Run: headless pygame with SDL's dummy video driver; simulated clock (each Clock.tick advances the game by its frame time, no real sleeping); random seed 0; keys injected as events and as key.get_pressed() state; no mouse input.
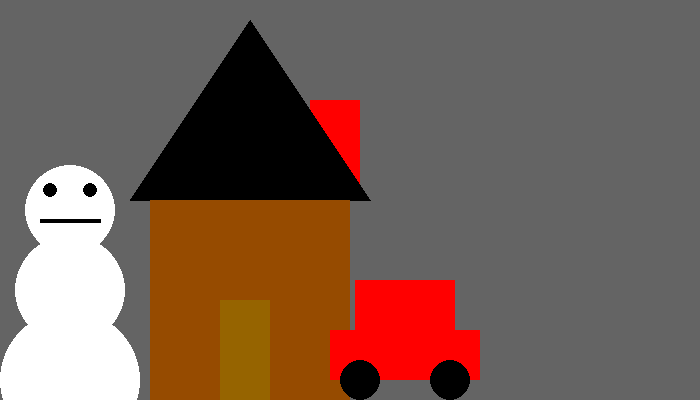
Frame 1 of 4 · flips 1–60 · no input
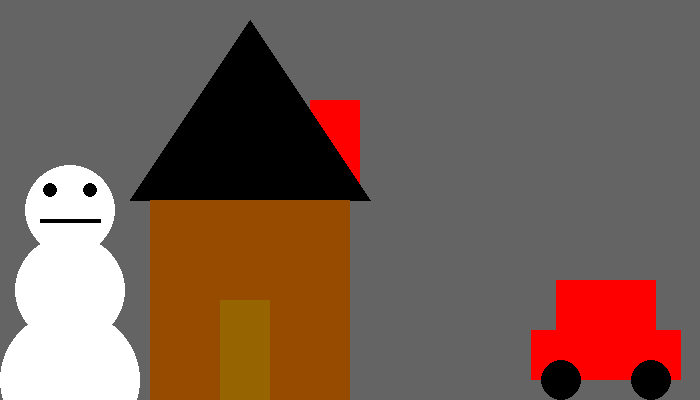
Frame 2 of 4 · flips 61–180 · tapped SPACE, RETURN · held RIGHT (→), D
Frame 3 of 4 · flips 181–300 · held DOWN (↓), S · screen unchanged from frame 2, image omitted
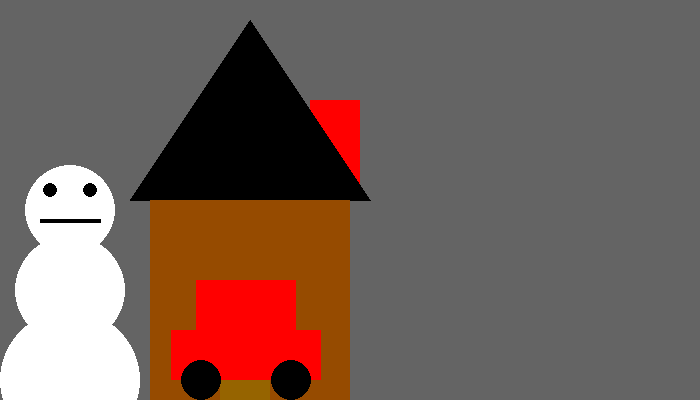
Frame 4 of 4 · flips 301–420 · held LEFT (←), A, UP (↑), W

The pygame program that drew these frames:

# Это прыгающий квадрат
'''
import random
import pygame
import sys

BLACK = (0, 0, 0)
WHITE = (255, 255, 255)
BLUE = (0, 0, 255)
RED = (213, 30, 80)

FPS = 60
W = 700
H = 300

BLACK = (0, 0, 0)
WHITE = (255, 255, 255)
BLUE = (0, 0, 255)
RED = (213, 30, 80)

RIGHT = 'to the right'
LEFT = ' to the left'
STOP = 'stop'
UP = 'to the up'
DOWN = 'to the down'

sc = pygame.display.set_mode((W, H))
clock = pygame.time.Clock()

x = W // 2
y = H // 2
r = 50
rect_size = 50

while 1:
    for i in pygame.event.get():
        if i.type == pygame.QUIT:
            sys.exit()

        elif i.type == pygame.KEYDOWN:
           if i.key == pygame.K_SPACE:
               x = random.randint(0, 650)
               y = random.randint(0, 250)

    sc.fill(WHITE)
    pygame.draw.rect(sc, BLUE, (x, y, rect_size, rect_size))
    pygame.display.update()

    clock.tick(FPS)
'''

# Разноцветные фигуры
'''
import random
import pygame
import sys

BLACK = (0, 0, 0)
WHITE = (255, 255, 255)
RED = (255, 0, 0)
GREEN = (0, 255, 0)
BLUE = (0, 0, 255)
YELLOW = (255, 255, 102)

FPS = 60
W = 700
H = 300

RIGHT = 'to the right'
LEFT = ' to the left'
STOP = 'stop'
UP = 'to the up'
DOWN = 'to the down'

sc = pygame.display.set_mode((W, H))
clock = pygame.time.Clock()

x = W // 2
y = H // 2
r = 50
rect_size = 50
color = BLACK
colorfon = WHITE

while 1:
    for i in pygame.event.get():
        if i.type == pygame.QUIT:
            sys.exit()

        elif i.type == pygame.KEYDOWN:
           if i.key == pygame.K_r:
               color = RED
           if i.key == pygame.K_g:
               color = GREEN
           if i.key == pygame.K_b:
               color = BLUE
           if i.key == pygame.K_y:
               colorfon = YELLOW
           if i.key == pygame.K_w:
               colorfon = WHITE
           if i.key == pygame.K_l:
               colorfon = BLACK

    sc.fill(colorfon)
    pygame.draw.rect(sc, color, (x, y, rect_size, rect_size))
    pygame.display.update()

    clock.tick(FPS)
'''

'''
import random
import pygame
import sys

FPS = 60
W = 700
H = 300

BLACK = (0, 0, 0)
WHITE = (255, 255, 255)
BLUE = (0, 70, 255)

sc = pygame.display.set_mode((W, H))
clock = pygame.time.Clock()

x = W // 2
y = H // 2
r = 50

while 1:
    for i in pygame.event.get():
        if i.type == pygame.QUIT:
            sys.exit()

    sc.fill(WHITE)
    pygame.draw.circle(sc, BLUE, (x, y), r)
    pygame.display.update()

    keys = pygame.key.get_pressed()

    if keys[pygame.K_LEFT] and x > r:
        x -= 3
    if keys[pygame.K_RIGHT] and x < W - r:
        x += 3
    if keys[pygame.K_UP] and y > r:
        y -= 3
    if keys[pygame.K_DOWN] and y < H - r:
        y += 3

    clock.tick(FPS)
'''

'''
import random
import pygame
import sys

FPS = 60
W = 700
H = 300

BLACK = (0, 0, 0)
WHITE = (255, 255, 255)
BLUE = (0, 70, 255)

sc = pygame.display.set_mode((W, H))
clock = pygame.time.Clock()

x = W // 2
y = H // 2
r = 50

while 1:
    for i in pygame.event.get():
        if i.type == pygame.QUIT:
            sys.exit()

    sc.fill(WHITE)
    pygame.draw.circle(sc, BLUE, (x, y), r)
    pygame.display.update()

    keys = pygame.key.get_pressed()

    if keys[pygame.K_LEFT]:
        x -= 3
    if keys[pygame.K_RIGHT]:
        x += 3
    if keys[pygame.K_UP]:
        y -= 3
    if keys[pygame.K_DOWN]:
        y += 3
    if x < -70:
        x = 760
    if x > 770:
        x = -60
    if y < -70:
        y = 360
    if y > 370:
        y = -60
    clock.tick(FPS)
'''

'''
import random
import pygame
import sys

FPS = 60
W = 700
H = 300

BLACK = (0, 0, 0)
WHITE = (255, 255, 255)
RED = (255, 0, 0)
GREEN = (0, 255, 0)
BLUE = (0, 0, 255)
YELLOW = (255, 255, 102)

sc = pygame.display.set_mode((W, H))
clock = pygame.time.Clock()

x = W // 2
y = H // 2
r = 50
color = BLUE
colorfon = WHITE
control = True

while 1:
    for i in pygame.event.get():
        if i.type == pygame.QUIT:
            sys.exit()

        elif i.type == pygame.KEYDOWN:
            if i.key == pygame.K_r:
                color = RED
            if i.key == pygame.K_g:
                color = GREEN
            if i.key == pygame.K_b:
                color = BLUE
            if i.key == pygame.K_y:
                colorfon = YELLOW
            if i.key == pygame.K_w:
                colorfon = WHITE
            if i.key == pygame.K_l:
                colorfon = BLACK

    sc.fill(colorfon)
    pygame.draw.circle(sc, color, (x, y), r)
    pygame.display.update()

    keys = pygame.key.get_pressed()

    if keys[pygame.K_LEFT]:
        x -= 3
        control = True
    if keys[pygame.K_RIGHT]:
        x += 3
        control = True
    if keys[pygame.K_UP]:
        y -= 3
        control = True
    if keys[pygame.K_DOWN]:
        y += 3
        control = True
    if keys[pygame.K_SPACE] and control == True:
        x = random.randint(50, 650)
        y = random.randint(50, 250)
        control = False
    if x < -70:
        x = 760
    if x > 770:
        x = -60
    if y < -70:
        y = 360
    if y > 370:
        y = -60
    clock.tick(FPS)
'''

''''''
import pygame, sys
from pygame.locals import *

pygame.init()

DISPLAYSURF = pygame.display.set_mode((700, 400), 0, 32)
pygame.display.set_caption('Рисование')
clock = pygame.time.Clock()
FPS = 60
control = True

WIGHT = (255, 255, 255)
BLACK = (0, 0, 0)
GREEN = (0, 255, 0)
BLUE = (0, 0, 255)
RED = (255, 0, 0)
GRAY = (100, 100, 100)
YELLOW = (255, 255, 102)
BROWN = (150, 75, 0)
WIGHT_and_BROWN = (150, 100, 0)

x = 250

while True:
    for event in pygame.event.get():
        if event.type == QUIT:
            pygame.quit()
            sys.exit()

    keys = pygame.key.get_pressed()

    if keys[pygame.K_LEFT] and x > -70:
        x -= 3
    if keys[pygame.K_RIGHT] and x < 450:
        x += 3
    if keys[pygame.K_SPACE]:
        control = False


    # Дом
    pygame.draw.rect(DISPLAYSURF, RED, (310, 100, 50, 100))
    pygame.draw.polygon(DISPLAYSURF, BLACK, ((370, 200), (130, 200), (250, 20)))
    pygame.draw.rect(DISPLAYSURF, BROWN, (150, 200, 200, 200))
    pygame.draw.rect(DISPLAYSURF, WIGHT_and_BROWN, (220, 300, 50, 100))
    # Снеговик
    pygame.draw.circle(DISPLAYSURF, WIGHT, (70, 380), 70)
    pygame.draw.circle(DISPLAYSURF, WIGHT, (70, 290), 55)
    pygame.draw.circle(DISPLAYSURF, WIGHT, (70, 210), 45)
    pygame.draw.line(DISPLAYSURF, BLACK, (40, 220), (100, 220), 4)
    if control == True:
        pygame.draw.circle(DISPLAYSURF, BLACK, (50, 190), 7)
        pygame.draw.circle(DISPLAYSURF, BLACK, (90, 190), 7)
    else:
        pygame.draw.line(DISPLAYSURF, BLACK, (40, 190), (60, 190), 2)
        pygame.draw.line(DISPLAYSURF, BLACK, (80, 190), (100, 190), 2)
    control = True
    # Машина
    pygame.draw.rect(DISPLAYSURF, RED, (x + 80, 330, 150, 50))
    pygame.draw.rect(DISPLAYSURF, RED, (x + 105, 280, 100, 50))
    pygame.draw.circle(DISPLAYSURF, BLACK, (x + 110, 380), 20)
    pygame.draw.circle(DISPLAYSURF, BLACK, (x + 200, 380), 20)
    pygame.display.update()
    clock.tick(FPS)
    DISPLAYSURF.fill(GRAY)
